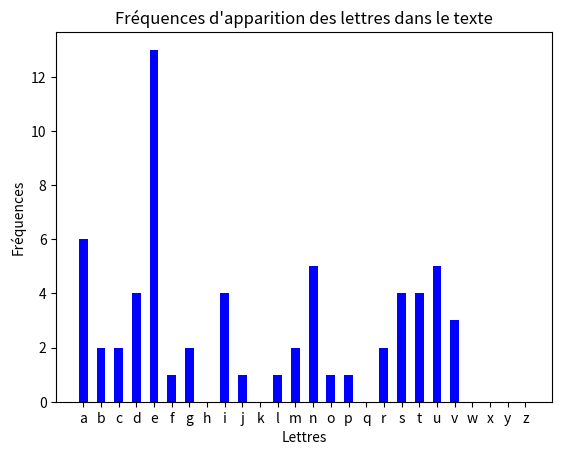

Write the Python code that produced this figure.
import matplotlib.pyplot as plt

# Retourne la liste des lettres de l'alphabet
def alphabets():
    return [chr(i) for i in range(97,123)]

print(alphabets())

# # Calcule la factorielle d'un nombre n (n!)
# def factorielle(n):
#     Resu = 1
#     for i in range(1, n+1):
#         Resu *= i
#     return Resu
# 
# print(factorielle(3))

# Compte le nombre d'occurrences d'une lettre dans un texte
def frequenceLettre(lettre,texte):
    n = 0
    for i in texte:
        if i == lettre :
            n += 1
    return n
    
print(frequenceLettre("a","va bien manger un tajine"), "\n")

# Compte la fréquence de chaque lettre de l'alphabet dans un texte
def listeFrequences(texte):
    dico = {i:0 for i in alphabets()}
    for i in texte:
        if i in dico:
            dico[i] += 1
    return dico

texte = "va bien manger un tajine avec des fruits et des legumes et beaucoup de viande"
resultats = listeFrequences(texte)
print(resultats, "\n")

# Dessine un diagramme en batons des fréquences de chaque lettre de l'alphabet dans un texte
ep = 0.5
lettres = alphabets()
frequences = [resultats[lettre] for lettre in lettres]
plt.bar(lettres, frequences, ep, color='b')
plt.xlabel("Lettres")
plt.ylabel("Fréquences")
plt.title("Fréquences d'apparition des lettres dans le texte")
plt.show()